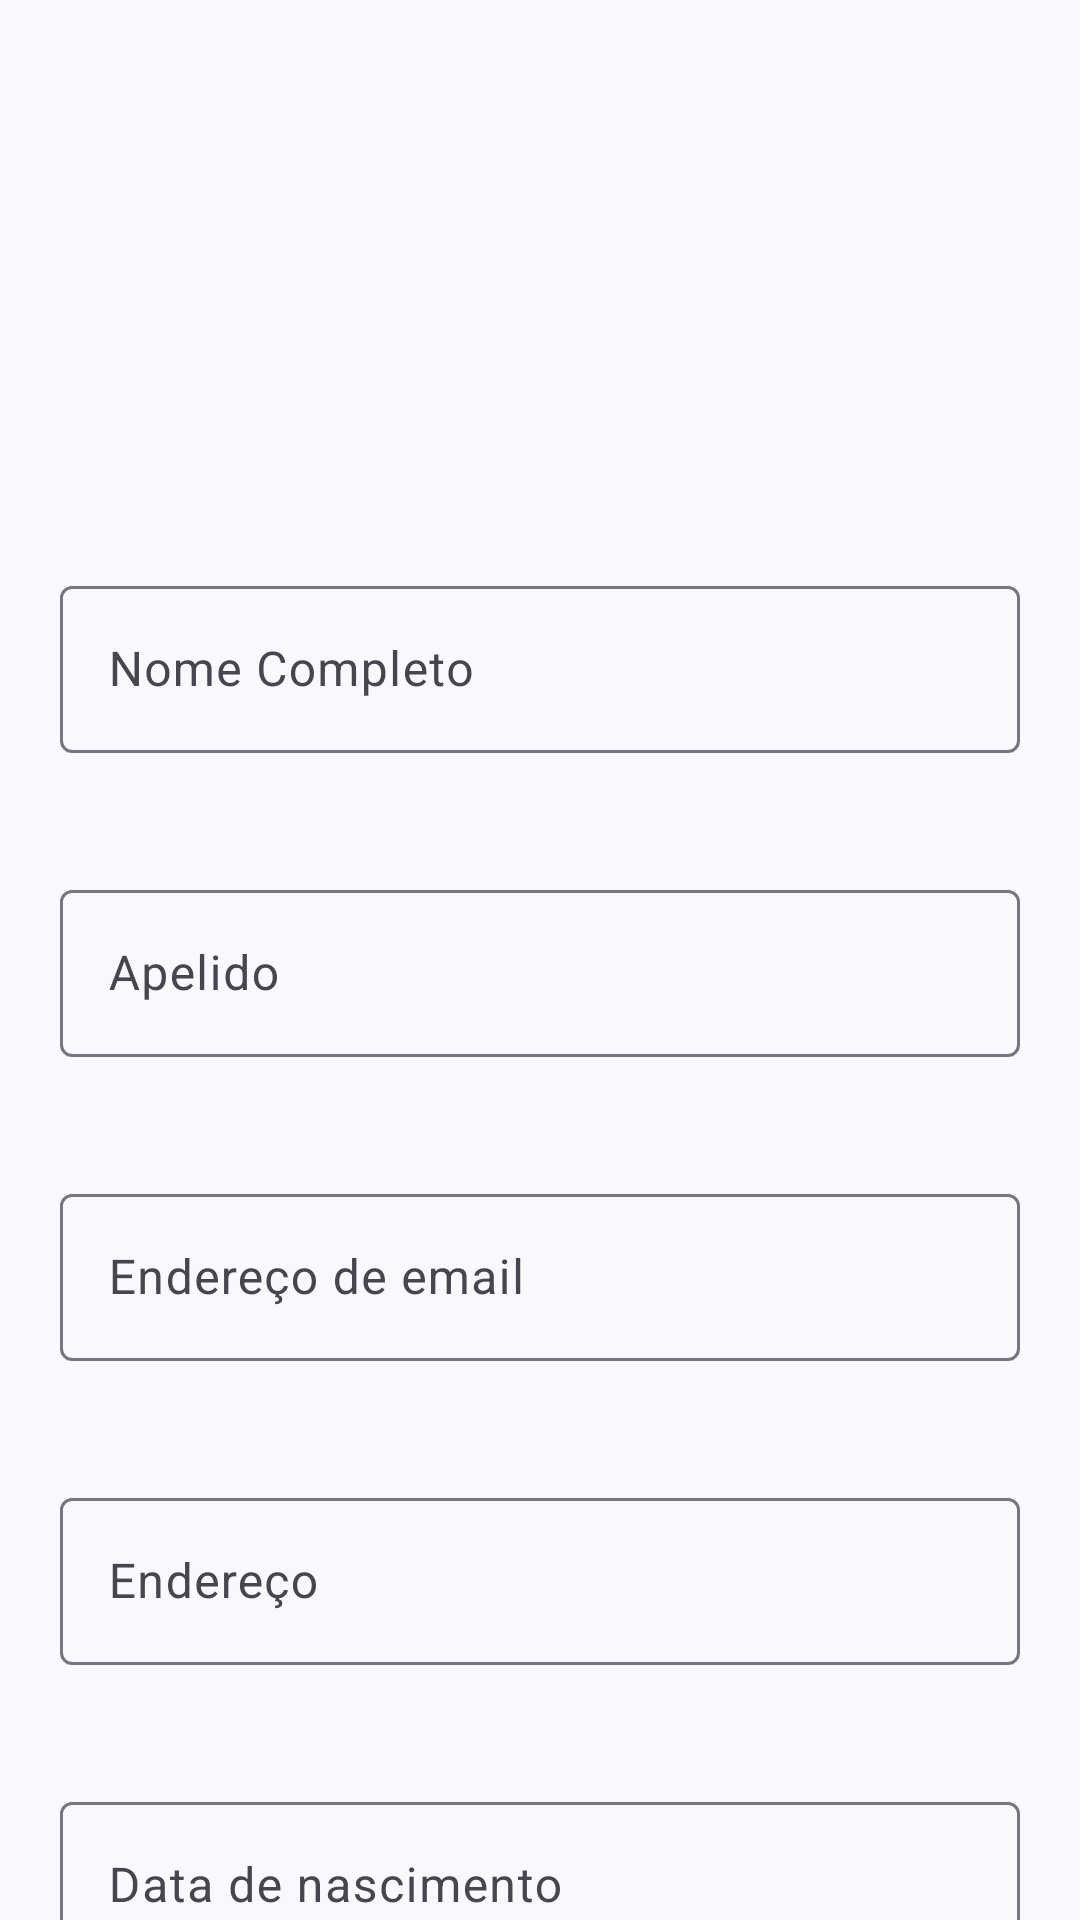

Reconstruct the res/layout file that produces this screen, plus the resources it refers to.
<!-- AndroidManifest.xml: application theme Theme.ThomasGregChallenge -->
<!-- res/layout/fragment_user_details.xml -->
<?xml version="1.0" encoding="utf-8"?>
<androidx.core.widget.NestedScrollView xmlns:android="http://schemas.android.com/apk/res/android"
    xmlns:app="http://schemas.android.com/apk/res-auto"
    xmlns:tools="http://schemas.android.com/tools"
    android:layout_width="match_parent"
    android:layout_height="match_parent"
    android:fillViewport="true"
    tools:context=".ui.update.view.fragment.UserDetailsFragment">

    <androidx.constraintlayout.widget.ConstraintLayout
        android:layout_width="match_parent"
        android:layout_height="match_parent">

        <ImageView
            android:id="@+id/image_view_user_profile_update"
            android:layout_width="150dp"
            android:layout_height="150dp"
            android:layout_marginTop="20dp"
            android:adjustViewBounds="true"
            android:contentDescription="@string/choose_a_profile_picture_description"
            android:scaleType="centerCrop"
            android:src="@drawable/ic_user_avatar"
            app:layout_constraintEnd_toEndOf="parent"
            app:layout_constraintHorizontal_bias="0.5"
            app:layout_constraintStart_toStartOf="parent"
            app:layout_constraintTop_toTopOf="parent" />

        <com.google.android.material.textfield.TextInputLayout
            android:id="@+id/input_layout_full_name_update"
            android:layout_width="0dp"
            android:layout_height="wrap_content"
            android:layout_margin="@dimen/default_margin"
            app:errorEnabled="true"
            app:layout_constraintEnd_toEndOf="parent"
            app:layout_constraintStart_toStartOf="parent"
            app:layout_constraintTop_toBottomOf="@+id/image_view_user_profile_update">

            <com.google.android.material.textfield.TextInputEditText
                android:id="@+id/input_text_full_name_update"
                android:layout_width="match_parent"
                android:layout_height="match_parent"
                android:hint="@string/full_name_string" />
        </com.google.android.material.textfield.TextInputLayout>

        <com.google.android.material.textfield.TextInputLayout
            android:id="@+id/input_layout_nickname_update"
            android:layout_width="0dp"
            android:layout_height="wrap_content"
            android:layout_margin="@dimen/default_margin"
            app:errorEnabled="true"
            app:layout_constraintEnd_toEndOf="parent"
            app:layout_constraintStart_toStartOf="parent"
            app:layout_constraintTop_toBottomOf="@+id/input_layout_full_name_update">

            <com.google.android.material.textfield.TextInputEditText
                android:id="@+id/input_text_nickname_update"
                android:layout_width="match_parent"
                android:layout_height="match_parent"
                android:hint="@string/nickname_string" />
        </com.google.android.material.textfield.TextInputLayout>

        <com.google.android.material.textfield.TextInputLayout
            android:id="@+id/input_layout_email_update"
            android:layout_width="0dp"
            android:layout_height="wrap_content"
            android:layout_margin="@dimen/default_margin"
            app:errorEnabled="true"
            app:layout_constraintEnd_toEndOf="parent"
            app:layout_constraintHorizontal_bias="0.5"
            app:layout_constraintStart_toStartOf="parent"
            app:layout_constraintTop_toBottomOf="@+id/input_layout_nickname_update">

            <com.google.android.material.textfield.TextInputEditText
                android:id="@+id/input_text_email_update"
                android:layout_width="match_parent"
                android:layout_height="wrap_content"
                android:hint="@string/email_address_string" />
        </com.google.android.material.textfield.TextInputLayout>

        <com.google.android.material.textfield.TextInputLayout
            android:id="@+id/input_layout_address_update"
            android:layout_width="0dp"
            android:layout_height="wrap_content"
            android:layout_margin="@dimen/default_margin"
            app:errorEnabled="true"
            app:layout_constraintEnd_toEndOf="parent"
            app:layout_constraintStart_toStartOf="parent"
            app:layout_constraintTop_toBottomOf="@+id/input_layout_email_update">

            <com.google.android.material.textfield.TextInputEditText
                android:id="@+id/input_text_address_update"
                android:layout_width="match_parent"
                android:layout_height="wrap_content"
                android:hint="@string/address_string" />
        </com.google.android.material.textfield.TextInputLayout>

        <com.google.android.material.textfield.TextInputLayout
            android:id="@+id/input_layout_birth_date_update"
            android:layout_width="0dp"
            android:layout_height="wrap_content"
            android:layout_margin="@dimen/default_margin"
            app:errorEnabled="true"
            app:layout_constraintEnd_toEndOf="parent"
            app:layout_constraintStart_toStartOf="parent"
            app:layout_constraintTop_toBottomOf="@+id/input_layout_address_update">

            <com.google.android.material.textfield.TextInputEditText
                android:id="@+id/input_text_birth_date_update"
                android:layout_width="match_parent"
                android:layout_height="wrap_content"
                android:hint="@string/birth_data_string" />
        </com.google.android.material.textfield.TextInputLayout>


        <RadioGroup
            android:id="@+id/radio_group_gender_update"
            android:layout_width="wrap_content"
            android:layout_height="wrap_content"
            android:layout_marginHorizontal="@dimen/default_margin"
            android:layout_marginTop="@dimen/minus_margin"
            android:orientation="horizontal"
            app:layout_constraintEnd_toEndOf="parent"
            app:layout_constraintHorizontal_bias="0"
            app:layout_constraintStart_toStartOf="parent"
            app:layout_constraintTop_toBottomOf="@+id/text_gender_title_update">

            <RadioButton
                android:id="@+id/radio_option_man_update"
                android:layout_width="wrap_content"
                android:layout_height="wrap_content"
                android:text="@string/man_label" />

            <RadioButton
                android:id="@+id/radio_option_woman_update"
                android:layout_width="wrap_content"
                android:layout_height="wrap_content"
                android:text="@string/woman_label" />
        </RadioGroup>

        <TextView
            android:id="@+id/text_gender_title_update"
            android:layout_width="wrap_content"
            android:layout_height="wrap_content"
            android:layout_margin="@dimen/default_margin"
            android:text="@string/choose_gender_title_string"
            app:layout_constraintEnd_toEndOf="parent"
            app:layout_constraintHorizontal_bias="0"
            app:layout_constraintStart_toStartOf="parent"
            app:layout_constraintTop_toBottomOf="@+id/input_layout_birth_date_update" />

        <TextView
            android:id="@+id/text_cpf_cnpj_topic_title"
            android:layout_width="wrap_content"
            android:layout_height="wrap_content"
            android:layout_margin="@dimen/default_margin"
            android:text="@string/cpf_cnpj_hint"
            app:layout_constraintEnd_toEndOf="parent"
            app:layout_constraintHorizontal_bias="0"
            app:layout_constraintStart_toStartOf="parent"
            app:layout_constraintTop_toBottomOf="@+id/radio_group_gender_update" />

        <RadioGroup
            android:id="@+id/radio_group_cpf_cnpj_update"
            android:layout_width="wrap_content"
            android:layout_height="wrap_content"
            android:layout_marginHorizontal="@dimen/default_margin"
            android:layout_marginTop="@dimen/minus_margin"
            android:orientation="horizontal"
            app:layout_constraintEnd_toEndOf="parent"
            app:layout_constraintHorizontal_bias="0"
            app:layout_constraintStart_toStartOf="parent"
            app:layout_constraintTop_toBottomOf="@+id/text_cpf_cnpj_topic_title">

            <RadioButton
                android:id="@+id/radio_option_cpf_update"
                android:layout_width="match_parent"
                android:layout_height="wrap_content"
                android:text="@string/cpf_string" />

            <RadioButton
                android:id="@+id/radio_option_cnpj_update"
                android:layout_width="match_parent"
                android:layout_height="wrap_content"
                android:text="@string/cnpj_string" />
        </RadioGroup>

        <com.google.android.material.textfield.TextInputLayout
            android:id="@+id/input_layout_cpf_cnpj_update"
            android:layout_width="0dp"
            android:layout_height="wrap_content"
            android:layout_margin="@dimen/default_margin"
            app:errorEnabled="true"
            app:layout_constraintEnd_toEndOf="parent"
            app:layout_constraintStart_toStartOf="parent"
            app:layout_constraintTop_toBottomOf="@+id/radio_group_cpf_cnpj_update">

            <com.google.android.material.textfield.TextInputEditText
                android:id="@+id/input_text_cpf_cnpj_update"
                android:layout_width="match_parent"
                android:layout_height="wrap_content"
                android:hint="@string/cpf_cnpj_hint" />
        </com.google.android.material.textfield.TextInputLayout>

        <Button
            android:id="@+id/button_save_update"
            android:layout_width="0dp"
            android:layout_height="wrap_content"
            android:layout_margin="@dimen/default_margin"
            android:text="@string/save_update_button_title"
            app:layout_constraintBottom_toBottomOf="parent"
            app:layout_constraintEnd_toEndOf="parent"
            app:layout_constraintStart_toStartOf="parent"
            app:layout_constraintTop_toBottomOf="@+id/input_layout_cpf_cnpj_update" />

        <Button
            android:id="@+id/button_change_password"
            android:layout_width="0dp"
            android:layout_height="wrap_content"
            android:layout_margin="@dimen/default_margin"
            android:text="@string/change_password"
            app:layout_constraintBottom_toBottomOf="parent"
            app:layout_constraintEnd_toEndOf="parent"
            app:layout_constraintStart_toStartOf="parent"
            app:layout_constraintTop_toBottomOf="@+id/button_save_update" />
    </androidx.constraintlayout.widget.ConstraintLayout>
</androidx.core.widget.NestedScrollView>
<!-- resources referenced by this layout -->
<resources>
  <dimen name="default_margin">20dp</dimen>
  <dimen name="minus_margin">10dp</dimen>
  <string name="address_string">Endereço</string>
  <string name="birth_data_string">Data de nascimento</string>
  <string name="change_password">Alterar Senha</string>
  <string name="choose_a_profile_picture_description">Escolha uma foto de perfil</string>
  <string name="choose_gender_title_string">Qual seu gênero?</string>
  <string name="cnpj_string">CNPJ</string>
  <string name="cpf_cnpj_hint">CPF/CNPJ</string>
  <string name="cpf_string">CPF</string>
  <string name="email_address_string">Endereço de email</string>
  <string name="full_name_string">Nome Completo</string>
  <string name="man_label">Homem</string>
  <string name="nickname_string">Apelido</string>
  <string name="save_update_button_title">Salvar Alterações</string>
  <string name="woman_label">Mulher</string>
  <style name="Theme.ThomasGregChallenge" parent="Base.Theme.ThomasGregChallenge" />
  <color name="md_theme_primary">#4A5C92</color>
  <color name="md_theme_onPrimary">#FFFFFF</color>
  <color name="md_theme_primaryContainer">#DBE1FF</color>
  <color name="md_theme_onPrimaryContainer">#00184A</color>
  <color name="md_theme_secondary">#585E71</color>
  <color name="md_theme_onSecondary">#FFFFFF</color>
  <color name="md_theme_secondaryContainer">#DDE1F9</color>
  <color name="md_theme_onSecondaryContainer">#151B2C</color>
  <color name="md_theme_tertiary">#735471</color>
  <color name="md_theme_onTertiary">#FFFFFF</color>
  <color name="md_theme_tertiaryContainer">#FFD6F8</color>
  <color name="md_theme_onTertiaryContainer">#2B122B</color>
  <color name="md_theme_error">#BA1A1A</color>
  <color name="md_theme_onError">#FFFFFF</color>
  <color name="md_theme_errorContainer">#FFDAD6</color>
  <color name="md_theme_onErrorContainer">#410002</color>
  <color name="md_theme_background">#FAF8FF</color>
  <color name="md_theme_onBackground">#1A1B21</color>
  <color name="md_theme_surface">#FAF8FF</color>
  <color name="md_theme_onSurface">#1A1B21</color>
  <color name="md_theme_surfaceVariant">#E2E2EC</color>
  <color name="md_theme_onSurfaceVariant">#45464F</color>
  <color name="md_theme_outline">#757680</color>
  <color name="md_theme_outlineVariant">#C5C6D0</color>
  <color name="md_theme_inverseSurface">#2F3036</color>
  <color name="md_theme_inverseOnSurface">#F1F0F7</color>
  <color name="md_theme_inversePrimary">#B3C5FF</color>
  <color name="md_theme_primaryFixed">#DBE1FF</color>
  <color name="md_theme_onPrimaryFixed">#00184A</color>
  <color name="md_theme_primaryFixedDim">#B3C5FF</color>
  <color name="md_theme_onPrimaryFixedVariant">#324578</color>
  <color name="md_theme_secondaryFixed">#DDE1F9</color>
  <color name="md_theme_onSecondaryFixed">#151B2C</color>
  <color name="md_theme_secondaryFixedDim">#C1C6DD</color>
  <color name="md_theme_onSecondaryFixedVariant">#414659</color>
  <color name="md_theme_tertiaryFixed">#FFD6F8</color>
  <color name="md_theme_onTertiaryFixed">#2B122B</color>
  <color name="md_theme_tertiaryFixedDim">#E1BBDC</color>
  <color name="md_theme_onTertiaryFixedVariant">#5A3D58</color>
  <color name="md_theme_surfaceDim">#DAD9E0</color>
  <color name="md_theme_surfaceBright">#FAF8FF</color>
  <color name="md_theme_surfaceContainerLowest">#FFFFFF</color>
  <color name="md_theme_surfaceContainerLow">#F4F3FA</color>
  <color name="md_theme_surfaceContainer">#EEEDF4</color>
  <color name="md_theme_surfaceContainerHigh">#E8E7EF</color>
  <color name="md_theme_surfaceContainerHighest">#E3E2E9</color>
</resources>
